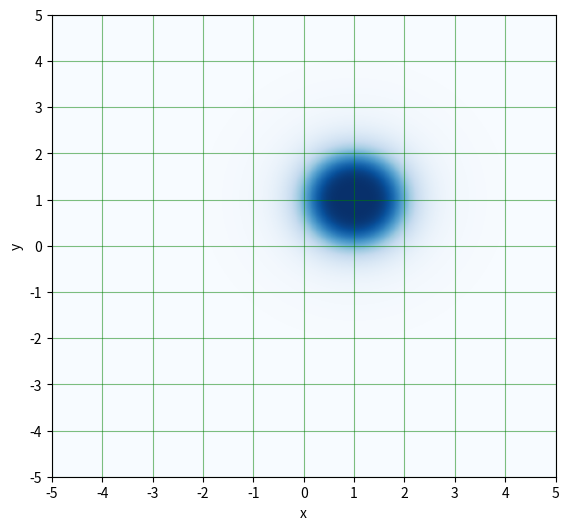

Generate this figure with matplotlib:


import numpy as np
import matplotlib.pyplot as plt


def butterworth(x,y,z,cx,cy,cz,r,n=40):
    q = np.sqrt((x-cx)**2+(y-cy)**2+(z-cz)**2)
    f = 1/(1+(q/r)**n)
    return f


nx = 401
x = np.linspace(-5,5,nx)
x, y = np.meshgrid(x,x,indexing='ij')
z = 0

w = butterworth(x,y,z,1,1,0,r=1,n=5)
print(w.max())

fig, ax = plt.subplots(figsize=(6.5,6))

extent = [x.min(),x.max(),y.min(),y.max()]
ax.imshow(w.T,extent=extent,aspect='auto',origin='lower',cmap='Blues',vmin=0,vmax=1)

ax.set_xlabel('x')
ax.set_ylabel('y')

ax.set_xticks(np.arange(-5,6))
ax.set_yticks(np.arange(-5,6))

ax.grid(alpha=0.5,c='g')

plt.show()






